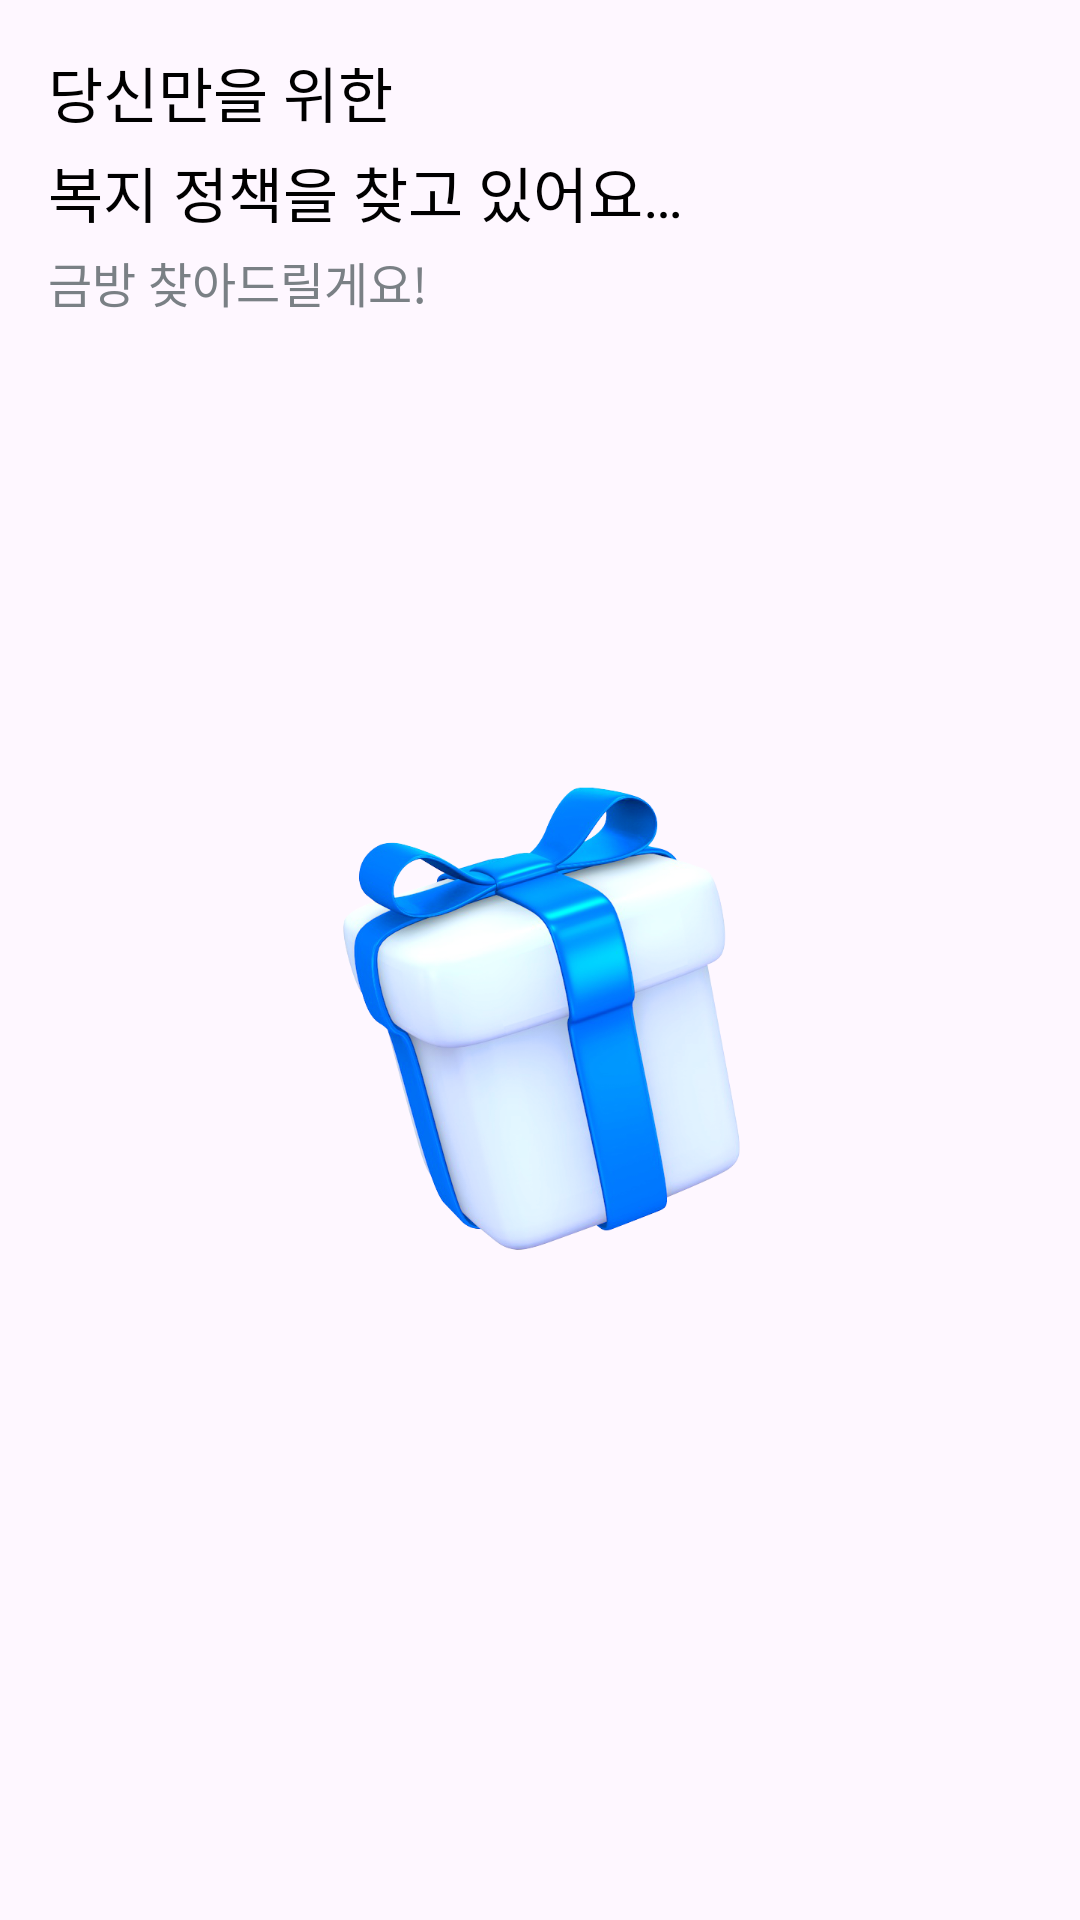

This screen was rendered from an Android layout file. Write that file and the resources it references.
<!-- AndroidManifest.xml: application theme Theme.Zenefit_Android -->
<!-- res/layout/fragment_find_policy.xml -->
<?xml version="1.0" encoding="utf-8"?>
<layout xmlns:android="http://schemas.android.com/apk/res/android"
    xmlns:app="http://schemas.android.com/apk/res-auto">

    <androidx.constraintlayout.widget.ConstraintLayout
        android:layout_width="match_parent"
        android:layout_height="match_parent">

        <TextView
            android:id="@+id/fg_find_policy_tv_title"
            android:layout_width="wrap_content"
            android:layout_height="wrap_content"
            android:text="@string/find_policy_title"
            android:textAppearance="@style/font_label_1"
            android:textColor="@color/text_strong"
            android:layout_margin="16dp"
            app:layout_constraintTop_toTopOf="parent"
            app:layout_constraintStart_toStartOf="parent" />

        <TextView
            android:id="@+id/fg_find_policy_tv_sub_title"
            android:layout_width="wrap_content"
            android:layout_height="wrap_content"
            android:text="@string/find_policy_sub_title"
            android:textAppearance="@style/font_body_1"
            android:textColor="@color/text_alternative"
            android:layout_marginTop="4dp"
            app:layout_constraintTop_toBottomOf="@id/fg_find_policy_tv_title"
            app:layout_constraintStart_toStartOf="@id/fg_find_policy_tv_title" />


        <ImageView
            android:id="@+id/fg_find_policy_iv_box"
            android:layout_width="200dp"
            android:layout_height="200dp"
            android:src="@drawable/ic_find_policy_closed_box"
            app:layout_constraintVertical_bias="0.4"
            app:layout_constraintTop_toBottomOf="@id/fg_find_policy_tv_sub_title"
            app:layout_constraintBottom_toBottomOf="parent"
            app:layout_constraintStart_toStartOf="parent"
            app:layout_constraintEnd_toEndOf="parent" />

    </androidx.constraintlayout.widget.ConstraintLayout>

</layout>
<!-- resources referenced by this layout -->
<resources>
  <color name="text_alternative">#7A8085</color>
  <color name="text_strong">#000000</color>
  <!-- drawable ic_find_policy_closed_box: png bitmap (drawable, 214522 bytes) -->
  <string name="find_policy_sub_title">금방 찾아드릴게요!</string>
  <string name="find_policy_title">당신만을 위한\n복지 정책을 찾고 있어요…</string>
  <style name="font_body_1" parent="Widget.MaterialComponents.TextView">
          <item name="fontFamily">@font/pretendard_regular</item>
          <item name="android:textSize">16sp</item>
          <item name="lineHeight">24dp</item>
      </style>
  <style name="font_label_1" parent="Widget.MaterialComponents.TextView">
          <item name="fontFamily">@font/pretendard_semibold</item>
          <item name="android:textSize">20sp</item>
          <item name="lineHeight">28dp</item>
      </style>
  <style name="Theme.Zenefit_Android" parent="Base.Theme.Zenefit_Android" />
  <style name="Base.Theme.Zenefit_Android" parent="Theme.Material3.DayNight.NoActionBar">
  
          <item name="android:statusBarColor">@color/white</item>
          <item name="android:windowLightStatusBar">true</item>
  
      </style>
  <color name="white">#FFFFFFFF</color>
</resources>
